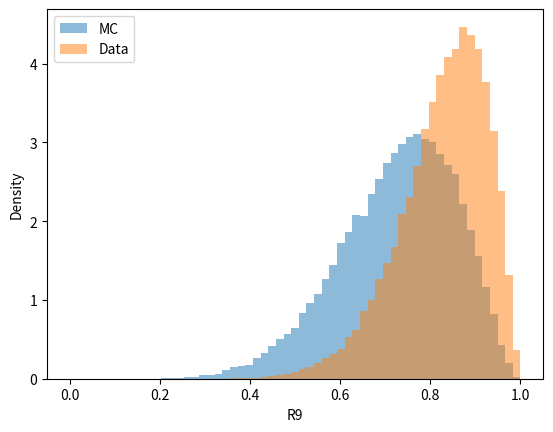

This chart was generated by the following Python code:
import numpy as np
import matplotlib.pyplot as plt

np.random.seed(42)

N = 50000

# MC prediction
R9_MC = np.random.beta(8,3,N)

# Data
R9_Data = np.random.beta(12,2.5,N)

bins=np.linspace(0,1,60)

plt.hist(R9_MC,
         bins=bins,
         density=True,
         alpha=0.5,
         label="MC")

plt.hist(R9_Data,
         bins=bins,
         density=True,
         alpha=0.5,
         label="Data")

plt.xlabel("R9")
plt.ylabel("Density")

plt.legend()

plt.show()

### calculate the CDF of MC and Data

## determine the MC cdf for that point


### invert the data CDF


### plot the corrected and uncorrected
